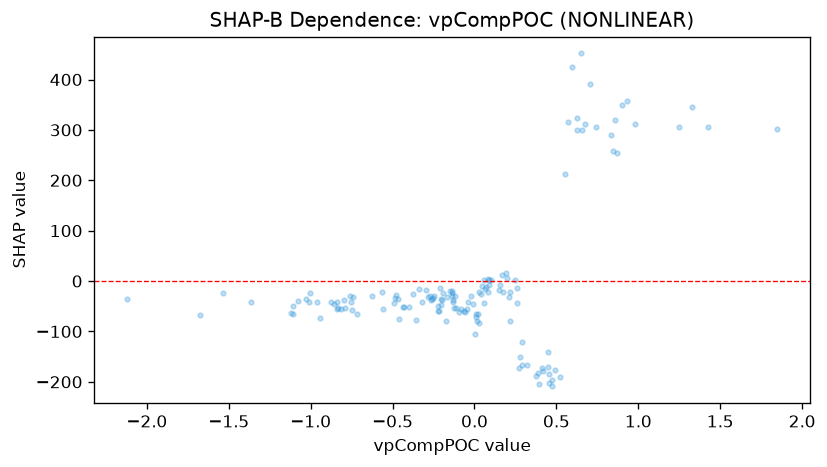

Data behind this chart, as committed beside it:
feature_value, shap_value
0.4128, -172.1
0.2608, -42.91
0.3182, -166.9
0.006266, -65.7
-0.4, -50.63
-0.4835, -33.11
-0.2646, -37.86
-0.3399, -16.73
-0.376, -25.32
-2.122, -35.34
0.3876, -183.4
0.4523, -202.3
0.2134, -32.35
0.4715, -196.5
-0.9644, -41.02
-0.2208, -49.77
-0.135, -19.07
0.2161, -22.51
-0.5567, -54.95
-0.4896, -42.87
-0.5641, -21.92
0.8589, 318.8
-0.8365, -56.25
-1.079, -38.65
-0.8773, -41.38
-0.7895, -52.56
-0.7569, -29.97
-0.856, -45.49
-1.028, -34.64
-0.4279, -51.43
-0.1508, -20.64
-0.8177, -55.62
-0.7955, -37.06
1.329, 345.9
1.847, 301.2
1.425, 306.5
0.08112, -22.31
-0.0665, -60.32
-0.2242, -58.9
0.06172, -14.83
-0.1366, -23.11
-0.1958, -36.71
-1.011, -42.27
-1.003, -24
-1.364, -40.61
-1.678, -68.03
-1.109, -65.72
0.9292, 358.2
0.9824, 312.4
1.249, 305.8
-0.8336, -53.91
-1.122, -63.31
0.1971, 5.586
0.4735, -209
0.08797, 1.229
0.08738, -8.029
0.07277, -12.43
0.05954, 2.742
0.2912, -121.8
0.5511, 212.7
... 84 more rows
